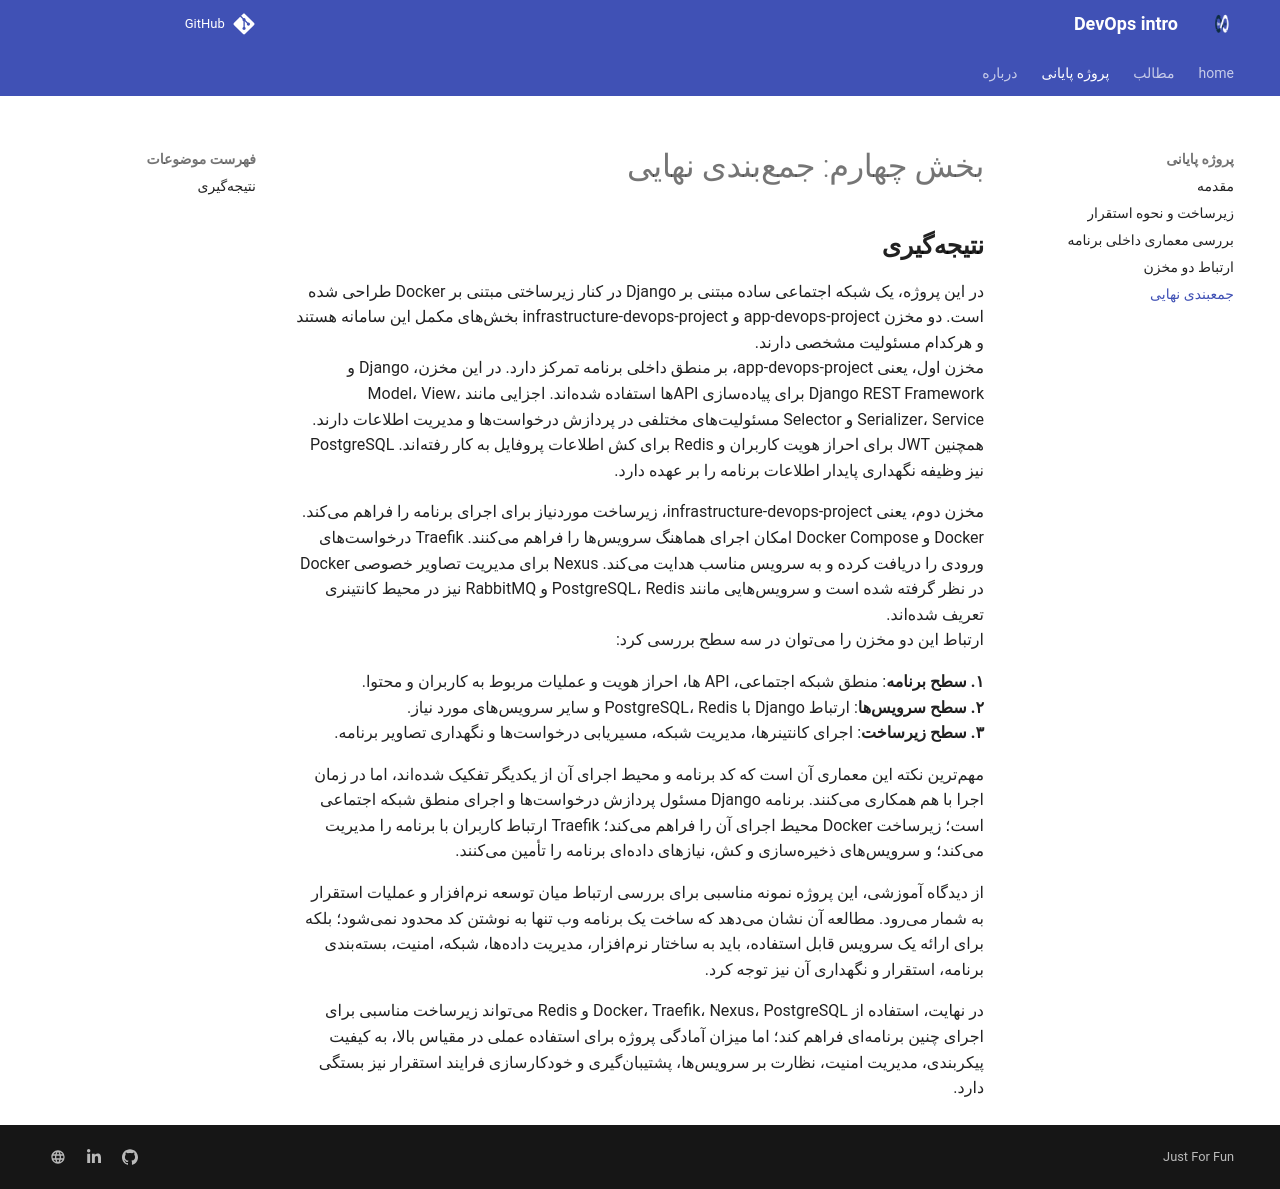

repository: 2mohsen/devops-intro · page: part04/index.html · generator: mkdocs


# بخش چهارم: جمعبندی نهایی

## **نتیجهگیری**

در این پروژه، یک شبکه اجتماعی ساده مبتنی بر Django در کنار زیرساختی مبتنی بر Docker طراحی شده است. دو مخزن app-devops-project و infrastructure-devops-project بخشهای مکمل این سامانه هستند و هرکدام مسئولیت مشخصی دارند.  
مخزن اول، یعنی app-devops-project، بر منطق داخلی برنامه تمرکز دارد. در این مخزن، Django و Django REST Framework برای پیادهسازی APIها استفاده شدهاند. اجزایی مانند Model، View، Serializer، Service و Selector مسئولیتهای مختلفی در پردازش درخواستها و مدیریت اطلاعات دارند. همچنین JWT برای احراز هویت کاربران و Redis برای کش اطلاعات پروفایل به کار رفتهاند. PostgreSQL نیز وظیفه نگهداری پایدار اطلاعات برنامه را بر عهده دارد.  

مخزن دوم، یعنی infrastructure-devops-project، زیرساخت موردنیاز برای اجرای برنامه را فراهم میکند. Docker و Docker Compose امکان اجرای هماهنگ سرویسها را فراهم میکنند. Traefik درخواستهای ورودی را دریافت کرده و به سرویس مناسب هدایت میکند. Nexus برای مدیریت تصاویر خصوصی Docker در نظر گرفته شده است و سرویسهایی مانند PostgreSQL، Redis و RabbitMQ نیز در محیط کانتینری تعریف شدهاند.  
ارتباط این دو مخزن را میتوان در سه سطح بررسی کرد:  

**۱. سطح برنامه**: منطق شبکه اجتماعی، API ها، احراز هویت و عملیات مربوط به کاربران و محتوا.  
**۲. سطح سرویسها**: ارتباط Django با PostgreSQL، Redis و سایر سرویسهای مورد نیاز.  
**۳. سطح زیرساخت**: اجرای کانتینرها، مدیریت شبکه، مسیریابی درخواستها و نگهداری تصاویر برنامه.

مهمترین نکته این معماری آن است که کد برنامه و محیط اجرای آن از یکدیگر تفکیک شدهاند، اما در زمان اجرا با هم همکاری میکنند. برنامه Django مسئول پردازش درخواستها و اجرای منطق شبکه اجتماعی است؛ زیرساخت Docker محیط اجرای آن را فراهم میکند؛ Traefik ارتباط کاربران با برنامه را مدیریت میکند؛ و سرویسهای ذخیرهسازی و کش، نیازهای دادهای برنامه را تأمین میکنند.  

از دیدگاه آموزشی، این پروژه نمونه مناسبی برای بررسی ارتباط میان توسعه نرمافزار و عملیات استقرار به شمار میرود. مطالعه آن نشان میدهد که ساخت یک برنامه وب تنها به نوشتن کد محدود نمیشود؛ بلکه برای ارائه یک سرویس قابل استفاده، باید به ساختار نرمافزار، مدیریت دادهها، شبکه، امنیت، بستهبندی برنامه، استقرار و نگهداری آن نیز توجه کرد.  

در نهایت، استفاده از Docker، Traefik، Nexus، PostgreSQL و Redis میتواند زیرساخت مناسبی برای اجرای چنین برنامهای فراهم کند؛ اما میزان آمادگی پروژه برای استفاده عملی در مقیاس بالا، به کیفیت پیکربندی، مدیریت امنیت، نظارت بر سرویسها، پشتیبانگیری و خودکارسازی فرایند استقرار نیز بستگی دارد.  
